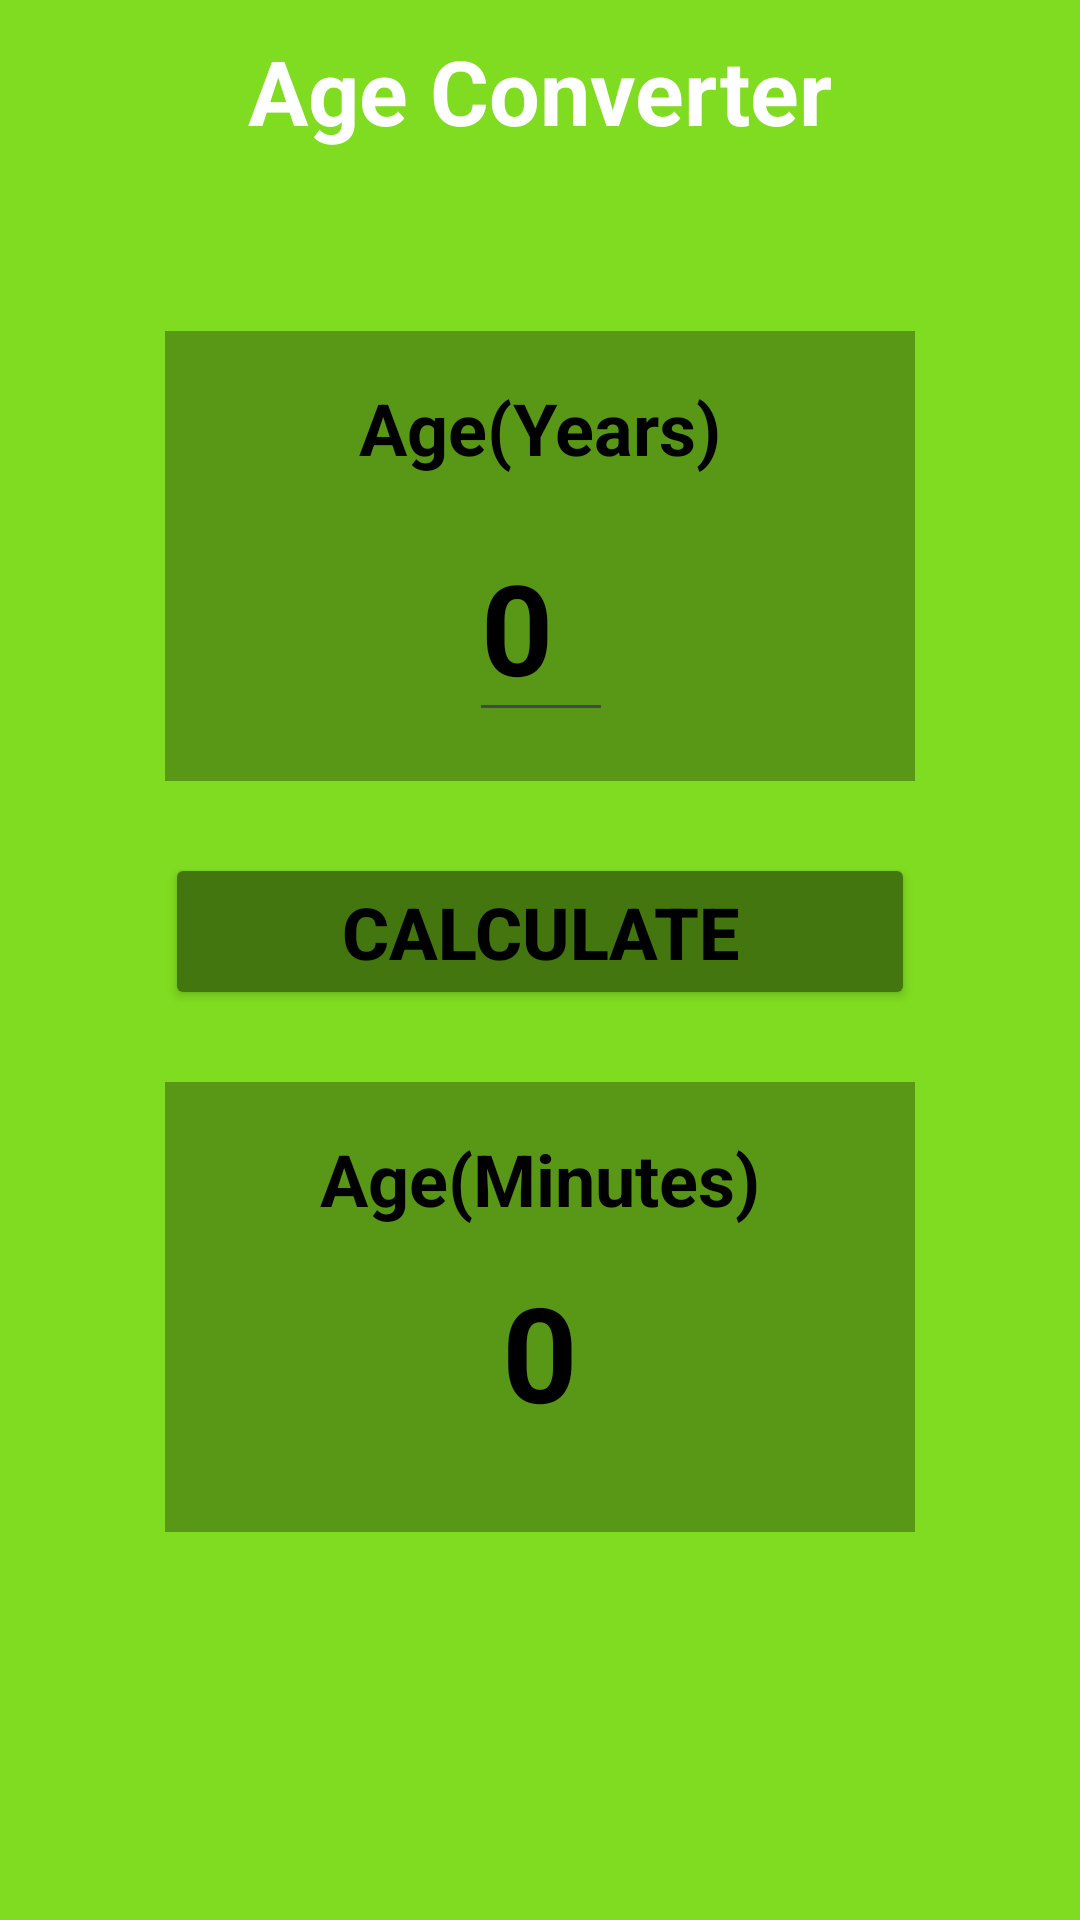

This screen was rendered from an Android layout file. Write that file and the resources it references.
<!-- AndroidManifest.xml: application theme Theme.BottomBarDrawerNavVar -->
<!-- res/layout/fragment_age.xml -->
<?xml version="1.0" encoding="utf-8"?>
<FrameLayout xmlns:android="http://schemas.android.com/apk/res/android"
    xmlns:app="http://schemas.android.com/apk/res-auto"
    xmlns:tools="http://schemas.android.com/tools"
    android:layout_width="match_parent"
    android:layout_height="match_parent"
    android:background="#80DC20"
    tools:context=".AgeFragment">

    

    <androidx.constraintlayout.widget.ConstraintLayout
        android:layout_width="match_parent"
        android:layout_height="match_parent">

        <TextView
            android:id="@+id/headerAge"
            android:layout_width="wrap_content"
            android:layout_height="wrap_content"
            android:layout_marginTop="10dp"
            android:text="@string/age_converter"
            android:textColor="@color/white"
            android:textSize="30sp"
            android:textStyle="bold"
            app:layout_constraintEnd_toEndOf="parent"
            app:layout_constraintStart_toStartOf="parent"
            app:layout_constraintTop_toTopOf="parent" />

        <androidx.constraintlayout.widget.ConstraintLayout
            android:id="@+id/ageLayout"
            android:layout_width="250dp"
            android:layout_height="150dp"
            android:layout_marginTop="60dp"
            android:background="#589816"
            app:layout_constraintEnd_toEndOf="parent"
            app:layout_constraintStart_toStartOf="parent"
            app:layout_constraintTop_toBottomOf="@+id/headerAge">

            <TextView
                android:id="@+id/ageTxt"
                android:layout_width="wrap_content"
                android:layout_height="wrap_content"
                android:layout_marginTop="16dp"
                android:text="Age(Years)"
                android:textColor="@color/black"
                android:textSize="24sp"
                android:textStyle="bold"
                app:layout_constraintEnd_toEndOf="parent"
                app:layout_constraintStart_toStartOf="parent"
                app:layout_constraintTop_toTopOf="parent" />

            <EditText
                android:id="@+id/ageInYears"
                android:layout_width="wrap_content"
                android:layout_height="wrap_content"
                android:layout_marginTop="12dp"
                android:hint="0"
                android:inputType="number"
                android:minWidth="48dp"
                android:textColor="@color/black"
                android:textColorHint="@color/black"
                android:textSize="42sp"
                android:textStyle="bold"
                app:layout_constraintEnd_toEndOf="@+id/ageTxt"
                app:layout_constraintStart_toStartOf="@+id/ageTxt"
                app:layout_constraintTop_toBottomOf="@+id/ageTxt" />

        </androidx.constraintlayout.widget.ConstraintLayout>


        <Button
            android:id="@+id/calBtn"
            android:layout_width="250dp"
            android:layout_height="wrap_content"
            android:layout_marginTop="24dp"
            android:backgroundTint="#43760F"
            android:elevation="20dp"
            android:text="Calculate"
            android:textColor="@color/black"
            android:textSize="24sp"
            android:textStyle="bold"
            app:cornerRadius="10dp"
            app:layout_constraintEnd_toEndOf="parent"
            app:layout_constraintStart_toStartOf="parent"
            app:layout_constraintTop_toBottomOf="@+id/ageLayout" />


        <androidx.constraintlayout.widget.ConstraintLayout
            android:id="@+id/resultLayout"
            android:layout_width="250dp"
            android:layout_height="150dp"
            android:layout_marginTop="24dp"
            android:background="#589816"
            app:layout_constraintEnd_toEndOf="parent"
            app:layout_constraintStart_toStartOf="parent"
            app:layout_constraintTop_toBottomOf="@+id/calBtn">


            <TextView
                android:id="@+id/resultTxt"
                android:layout_width="wrap_content"
                android:layout_height="wrap_content"
                android:layout_marginTop="16dp"
                android:hint="Age(Minutes)"
                android:textColor="@color/black"
                android:textColorHint="@color/black"
                android:textSize="24sp"
                android:textStyle="bold"
                app:layout_constraintEnd_toEndOf="parent"
                app:layout_constraintStart_toStartOf="parent"
                app:layout_constraintTop_toTopOf="parent" />

            <TextView
                android:id="@+id/ageInMinutes"
                android:layout_width="wrap_content"
                android:layout_height="wrap_content"
                android:layout_marginTop="12dp"
                android:hint="0"
                android:textColor="@color/black"
                android:textColorHint="@color/black"
                android:textSize="44sp"
                android:textStyle="bold"
                app:layout_constraintEnd_toEndOf="@+id/resultTxt"
                app:layout_constraintStart_toStartOf="@+id/resultTxt"
                app:layout_constraintTop_toBottomOf="@+id/resultTxt" />

        </androidx.constraintlayout.widget.ConstraintLayout>

    </androidx.constraintlayout.widget.ConstraintLayout>


</FrameLayout>
<!-- resources referenced by this layout -->
<resources>
  <string name="age_converter">Age Converter</string>
  <style name="Theme.BottomBarDrawerNavVar" parent="Base.Theme.BottomBarDrawerNavVar" />
  <style name="Base.Theme.BottomBarDrawerNavVar" parent="Theme.Material3.DynamicColors.DayNight">
          
          
          
      </style>
  <!-- not gathered from this repository: default colours our renderer supplied (Android Studio template values) -->
  <color name="black">#FF000000</color>
  <color name="white">#FFFFFFFF</color>
</resources>
